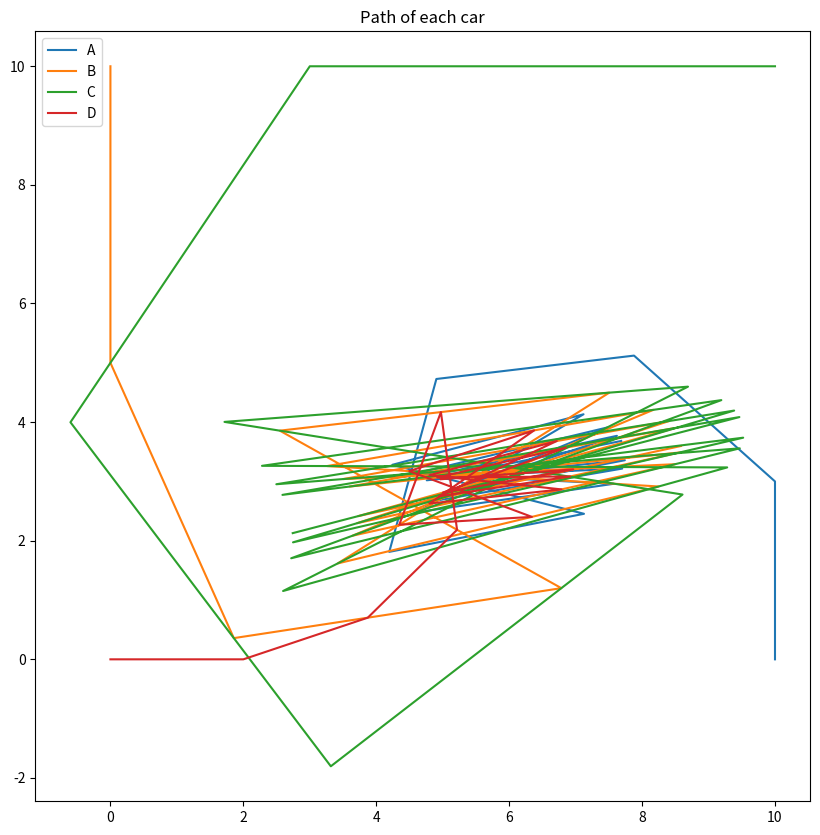

Python code for this plot:
# -*- coding: utf-8 -*-
"""Sm1-assignment5.ipynb

Automatically generated by Colaboratory.

Original file is located at
    https://colab.research.google.com/<link-removed>
"""

import math
import matplotlib.pyplot as plt

def dis(x1,y1,x2,y2):
  return math.sqrt((x1-x2)**2 + (y1-y2)**2)

# Initial positions
x_A=[10]
y_A=[0]

x_B=[0]
y_B=[10]

x_C=[10]
y_C=[10]

x_D=[0]
y_D=[0]

# Velocities
v_A=3
v_B=5
v_C=7
v_D=2

# Shoot counters
D_hit_by_B=0
C_hit_by_A=0
B_hit_by_C=0
A_hit_by_D=0

# Shoot positions
D_hit_by_B_list_x=[]
D_hit_by_B_list_y=[]

C_hit_by_A_list_x=[]
C_hit_by_A_list_y=[]

B_hit_by_C_list_x=[]
B_hit_by_C_list_y=[]

A_hit_by_D_list_x=[]
A_hit_by_D_list_y=[]


# Initial distances
distDB= dis(x_D[0],y_D[0],x_B[0],y_B[0])
distCA= dis(x_C[0],y_C[0],x_A[0],y_A[0])
distBC= dis(x_B[0],y_B[0],x_C[0],y_C[0])
distAD= dis(x_A[0],y_A[0],x_D[0],y_D[0])

for t in range(1,20):
  # D is chased by B
  sin = (y_D[t-1]- y_B[t-1]) / distDB
  cos= (x_D[t-1] - x_B[t-1]) / distDB
  new_x_B= x_B[t-1]+ v_B* cos
  new_y_B= y_B[t-1] + v_B*sin
  x_B.append(new_x_B)
  y_B.append(new_y_B)

  # C is chased by A 
  sin = (y_C[t-1]- y_A[t-1]) / distCA
  cos= (x_C[t-1] - x_A[t-1]) / distCA
  new_x_A= x_A[t-1]+ v_A* cos
  new_y_A= y_A[t-1] + v_A*sin
  x_A.append(new_x_A)
  y_A.append(new_y_A)
 
  # B is chased by C
  sin = (y_B[t-1]- y_C[t-1]) / distBC
  cos= (x_B[t-1] - x_C[t-1]) / distBC
  new_x_C= x_C[t-1]+ v_C* cos
  new_y_C= y_C[t-1] + v_C*sin
  x_C.append(new_x_C)
  y_C.append(new_y_C)

  # A is chased by D
  sin = (y_A[t-1]- y_D[t-1]) / distAD
  cos= (x_A[t-1] - x_D[t-1]) / distAD
  new_x_D= x_D[t-1]+ v_D* cos
  new_y_D= y_D[t-1] + v_D*sin
  x_D.append(new_x_D)
  y_D.append(new_y_D)
  
  # New distances
  distDB= dis(x_D[t],y_D[t],x_B[t],y_B[t])
  distCA= dis(x_C[t],y_C[t],x_A[t],y_A[t])
  distBC= dis(x_B[t],y_B[t],x_C[t],y_C[t])
  distAD= dis(x_A[t],y_A[t],x_D[t],y_D[t])

  # Check shoot postion

  if distDB<5:
    D_hit_by_B=D_hit_by_B+1
    D_hit_by_B_list_x.append(x_B[t])
    D_hit_by_B_list_y.append(y_B[t])


  if distCA<5:
    C_hit_by_A=C_hit_by_A+1
    C_hit_by_A_list_x.append(x_A[t])
    C_hit_by_A_list_y.append(x_A[t])

  if distBC<5:
    B_hit_by_C=B_hit_by_C+1
    B_hit_by_C_list_x.append(x_C[t])
    B_hit_by_C_list_y.append(x_C[t])
  
  if distAD<5:
    A_hit_by_D=A_hit_by_D+1
    A_hit_by_D_list_x.append(x_D[t])
    A_hit_by_D_list_y.append(x_D[t])
    
    
print("D hit by B:",D_hit_by_B)
print("C hit by A:",C_hit_by_A)
print("B hit by C:",B_hit_by_C)
print("A hit by D:",A_hit_by_D)

print("D hit by B position x:",D_hit_by_B_list_x)
print("D hit by B position y:",D_hit_by_B_list_y)

print("C hit by A position x:",C_hit_by_A_list_x)
print("C hit by A position y:",C_hit_by_A_list_y)

print("B hit by C position x:",B_hit_by_C_list_x)
print("B hit by C position y:",B_hit_by_C_list_y)

print("A hit by D position x:",A_hit_by_D_list_x)
print("A hit by D position y:",A_hit_by_D_list_y)

# figure size 
plt.figure(figsize=(10, 10))

# potting the points 
plt.plot(x_A,y_A,label= "A") 
plt.plot(x_B,y_B,label= "B")  
plt.plot(x_C,y_C,label= "C") 
plt.plot(x_D,y_D,label= "D")  

# giving a title to my graph 
plt.title('Path of each car')

# showing legend 
plt.legend() 

# function to show the plot 
plt.show()